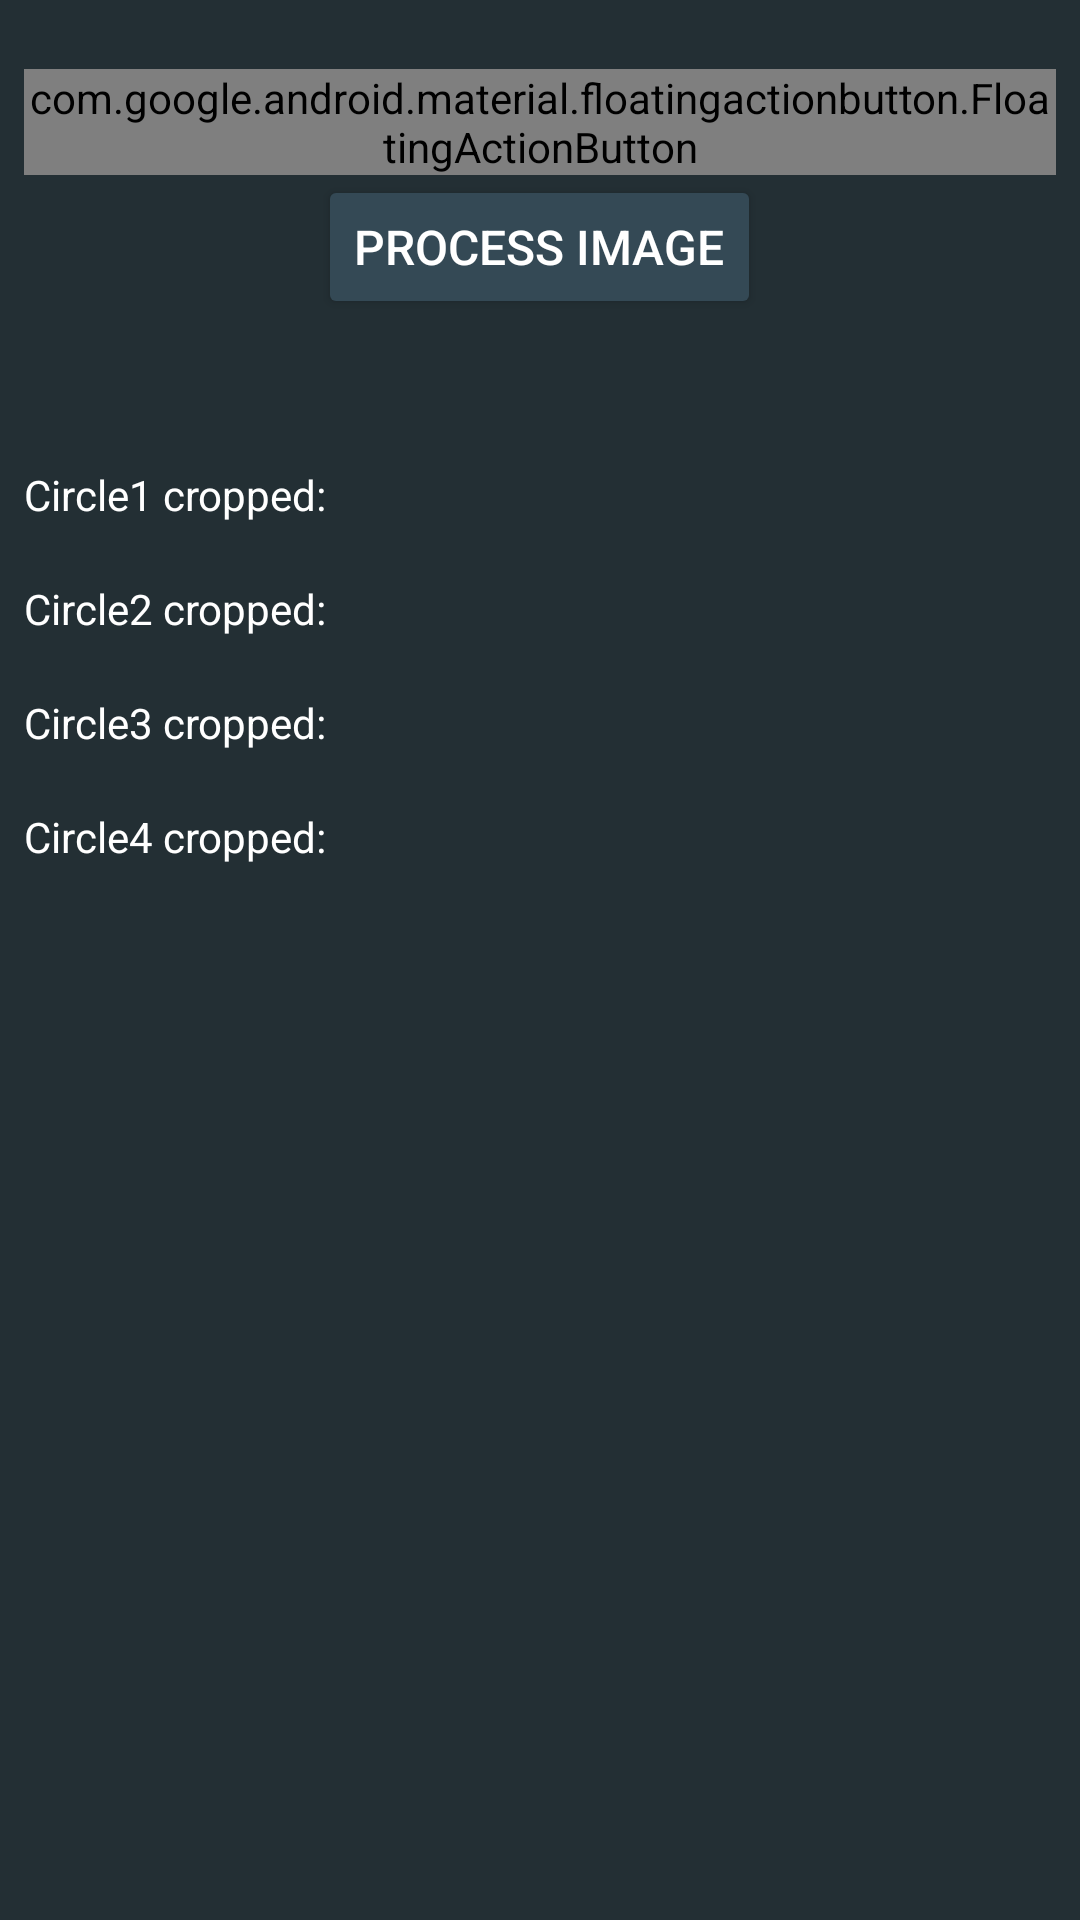

Layout XML and referenced resources for this Android screen:
<!-- AndroidManifest.xml: application theme CustomWMAStyle -->
<!-- res/layout/activity_process_and_analyse_image.xml -->
<?xml version="1.0" encoding="utf-8"?>
<ScrollView xmlns:android="http://schemas.android.com/apk/res/android"
    xmlns:app="http://schemas.android.com/apk/res-auto"
    xmlns:tools="http://schemas.android.com/tools"
    android:layout_width="match_parent"
    android:layout_height="match_parent"
    tools:context=".activities.ImageProcessingActivities.ProcessAndAnalyseImageActivity"
    android:background="@color/colorPrimaryDarkCUSTOM">

    <LinearLayout
        android:layout_width="match_parent"
        android:layout_height="wrap_content"
        android:layout_marginStart="8dp"
        android:layout_marginTop="8dp"
        android:layout_marginEnd="8dp"
        android:orientation="vertical"
        android:paddingTop="15dp"
        app:layout_constraintBottom_toBottomOf="parent"
        app:layout_constraintEnd_toEndOf="parent"
        app:layout_constraintStart_toStartOf="parent"
        app:layout_constraintTop_toTopOf="parent">

        <com.google.android.material.floatingactionbutton.FloatingActionButton
            android:id="@+id/backToTakeImage"
            style="@style/Widget.MaterialComponents.FloatingActionButton"
            android:layout_width="wrap_content"
            android:layout_height="wrap_content"
            app:srcCompat="@drawable/ic_arrow_back_black_18dp" />

        <Button
            android:id="@+id/button"
            style="@style/Widget.AppCompat.Button"
            android:layout_width="wrap_content"
            android:layout_height="wrap_content"
            android:layout_gravity="center_horizontal"
            android:backgroundTint="@color/colorPrimaryCUSTOM"
            android:text="Process Image"
            android:textColor="@color/white"
            android:textSize="16sp" />

        <TextView
            android:id="@+id/txtContent"
            android:textColor="@color/white"
            android:layout_width="wrap_content"
            android:layout_height="wrap_content"
            android:text="" />

        <ImageView
            android:id="@+id/imgview"
            android:layout_width="wrap_content"
            android:layout_height="wrap_content"
            android:paddingBottom="30dp"/>

        <TextView
            android:id="@+id/txtContent2"
            android:layout_width="wrap_content"
            android:layout_height="75dp"
            android:paddingBottom="30dp"
            android:text=""
            android:textColor="@color/white"
            android:visibility="gone" />

        <View
            android:id="@+id/view1"
            android:layout_width="wrap_content"
            android:layout_height="15dip"
            android:background="@color/colorAccentCUSTOM"
            android:visibility="gone" />

        <TextView
            android:id="@+id/txtContent3"
            android:layout_width="wrap_content"
            android:layout_height="75dp"
            android:paddingBottom="30dp"
            android:text=""
            android:textColor="@color/white"
            android:visibility="gone" />

        <View
            android:id="@+id/view2"
            android:layout_width="wrap_content"
            android:layout_height="15dip"
            android:background="@color/colorAccentCUSTOM"
            android:visibility="gone" />

        <TextView
            android:id="@+id/txtContent4"
            android:layout_width="wrap_content"
            android:layout_height="75dp"
            android:text=""
            android:textColor="@color/white"
            android:visibility="gone" />

        <View
            android:id="@+id/view3"
            android:layout_width="wrap_content"
            android:layout_height="15dip"
            android:background="@color/colorAccentCUSTOM"
            android:visibility="gone" />

        <TextView
            android:id="@+id/txtContent5"
            android:layout_width="wrap_content"
            android:layout_height="75dp"
            android:paddingBottom="30dp"
            android:text=""
            android:textColor="@color/white"
            android:visibility="gone" />

        <View
            android:id="@+id/view4"
            android:layout_width="wrap_content"
            android:layout_height="15dip"
            android:background="@color/colorAccentCUSTOM"
            android:visibility="gone" />

        <TextView
            android:id="@+id/txtContent6"
            android:layout_width="wrap_content"
            android:layout_height="75dp"
            android:paddingBottom="30dp"
            android:text=""
            android:textColor="@color/white"
            android:visibility="gone" />

        <View
            android:id="@+id/view5"
            android:layout_width="wrap_content"
            android:layout_height="15dip"
            android:background="@color/colorAccentCUSTOM"
            android:visibility="gone" />

        <TableLayout
            android:id="@+id/main_table"
            android:layout_width="match_parent"
            android:layout_height="match_parent"
            android:stretchColumns="0"
            android:visibility="gone">



            <View
                android:layout_height="15dip"
                android:background="@color/colorAccentCUSTOM" />

            <TableRow
                android:layout_width="fill_parent"
                android:paddingBottom="30dp">

                <TextView
                    android:id="@+id/txtContentCAL1"
                    android:layout_width="wrap_content"
                    android:layout_height="wrap_content"
                    android:layout_weight="1"
                    android:text=""
                    android:textAppearance="@style/TextAppearance.AppCompat.Body1"
                    android:textColor="@color/white" />

                <View
                    android:id="@+id/viewCAL1"
                    android:layout_width="75dp"
                    android:layout_height="75dp"
                    android:layout_weight="0.25"
                    android:background="@color/white" />
            </TableRow>
        </TableLayout>

        <ImageView
            android:id="@+id/imgview2"
            android:layout_width="wrap_content"
            android:layout_height="wrap_content" />

        <View
            android:id="@+id/viewBETWEENBITMAPS"
            android:layout_width="match_parent"
            android:layout_height="15dip"
            android:background="@color/colorAccentCUSTOM"
            android:visibility="gone"/>

        <TextView
            android:id="@+id/textViewC1"
            android:layout_width="match_parent"
            android:layout_height="wrap_content"
            android:textColor="@color/white"
            android:visibility="visible"
            android:text="Circle1 cropped:" />

        <TextView
            android:id="@+id/textViewC1hm"
            android:layout_width="match_parent"
            android:layout_height="wrap_content"
            android:textColor="@color/white"
            android:visibility="visible"
            />

        <ImageView
            android:id="@+id/imageViewC1"
            android:layout_width="match_parent"
            android:layout_height="wrap_content"
            app:srcCompat="@drawable/bandage_mock_up" />

        <TextView
            android:id="@+id/textViewC2"
            android:layout_width="match_parent"
            android:layout_height="wrap_content"
            android:textColor="@color/white"
            android:visibility="visible"
            android:text="Circle2 cropped:" />

        <TextView
            android:id="@+id/textViewC2hm"
            android:layout_width="match_parent"
            android:layout_height="wrap_content"
            android:textColor="@color/white"
            android:visibility="visible"
            />

        <ImageView
            android:id="@+id/imageViewC2"
            android:layout_width="match_parent"
            android:layout_height="wrap_content"
            app:srcCompat="@drawable/bandage_mock_up" />

        <TextView
            android:id="@+id/textViewC3"
            android:layout_width="match_parent"
            android:layout_height="wrap_content"
            android:textColor="@color/white"
            android:visibility="visible"
            android:text="Circle3 cropped:" />

        <TextView
            android:id="@+id/textViewC3hm"
            android:layout_width="match_parent"
            android:layout_height="wrap_content"
            android:textColor="@color/white"
            android:visibility="visible"
            />

        <ImageView
            android:id="@+id/imageViewC3"
            android:layout_width="match_parent"
            android:layout_height="wrap_content"
            app:srcCompat="@drawable/bandage_mock_up" />

        <TextView
            android:id="@+id/textViewC4"
            android:layout_width="match_parent"
            android:layout_height="wrap_content"
            android:textColor="@color/white"
            android:visibility="visible"
            android:text="Circle4 cropped:" />

        <TextView
            android:id="@+id/textViewC4hm"
            android:layout_width="match_parent"
            android:layout_height= "wrap_content"
            android:textColor="@color/white"
            android:visibility="visible"
            />

        <ImageView
            android:id="@+id/imageViewC4"
            android:layout_width="match_parent"
            android:layout_height="wrap_content"
            app:srcCompat="@drawable/bandage_mock_up" />

        <Button
            android:id="@+id/buttonSubmit"
            android:visibility="gone"
            style="@style/Widget.AppCompat.Button"
            android:layout_width="wrap_content"
            android:layout_height="wrap_content"
            android:layout_gravity="center_horizontal"
            android:backgroundTint="@color/colorPrimaryCUSTOM"
            android:text="Submit Analysis"
            android:textColor="@color/white"
            android:textSize="16sp" />

    </LinearLayout>
</ScrollView>
<!-- resources referenced by this layout -->
<resources>
  <color name="colorAccentCUSTOM">#F9AA33</color>
  <color name="colorPrimaryCUSTOM">#344955</color>
  <color name="colorPrimaryDarkCUSTOM">#232F34</color>
  <color name="white">#FFFFFF</color>
  <!-- drawable bandage_mock_up: png bitmap (drawable-xxhdpi, 68344 bytes) -->
  <style name="CustomWMAStyle" parent="Theme.AppCompat.Light.DarkActionBar">
          
          <item name="colorPrimary">@color/colorPrimaryCUSTOM</item>
          <item name="colorPrimaryDark">@color/colorPrimaryDarkCUSTOM</item>
          <item name="colorAccent">@color/colorAccentCUSTOM</item>
      </style>
</resources>
